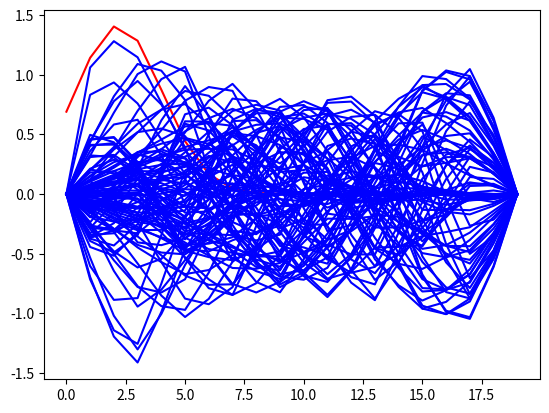

Write Python code to recreate this figure.
from time import sleep
import matplotlib.pyplot as plt
import matplotlib.animation as animation
import numpy as np
disp_m = 500 #this is mass in KeV/c^2
m = disp_m * 1000 #this is eV/c^2
HBAR = 6.582119569E-6 #this is 1e10 greater than its actual value in eV/s, but I need to scale everything up so we stay within FP precision
l = 1 #this is in nm
U = 0 #this is potential, probably needs to be turned into a matrix
Lt = 1000000 #this is in nanoseconds, and is the stepping for time
Lx = l/20 #this is the granularity of our finite-difference stepping in x
#coefficients of the matrix
Ai = (np.power(HBAR,2))/m * Lt
Bi = (-2*np.power(HBAR,2)/(m)) - (2*(np.power(Lx,2))*Lt*U) + (4*np.power(Lx,2)*1j*HBAR)
Bl = (2*np.power(HBAR,2)/(m)) + (2*(np.power(Lx,2))*Lt*U) + (4*np.power(Lx,2)*1j*HBAR) #this one is for Di
Ci = (np.power(HBAR,2))/m * Lt
n = 5 #just for the stationary state for now...
current_state = [] #holds all the psi values currently known
DArr = [] #holds the rhs of the equation
TArr = [] #linear transformation to go from each state
#We assume a sinusoidal form of psi initially
def init_psi_sinusoidal():
    for i in range (0, 20):
        #current_state.append(np.sqrt(2/l) * np.sin(n*np.pi*(Lx*i)/l))
        current_state.append(np.sqrt(2/l) * np.exp(-np.pow(((Lx*i)-0.11)/(0.13), 2)))
        DArr.append(-1)
def init_matrix():
    for i in range (0, 20):
        temp = []
        for j in range (0, 20):
            match i-j:
                case -1:
                    temp.append(Ci)
                case 0:
                    temp.append(Bi)
                case 1:
                    temp.append(Ai)
                case _:
                    temp.append(0)
        TArr.append(temp)
    #boundary conditions
    TArr[0][0] = 1
    TArr[0][1] = 0
    TArr[19][18] = 0
    TArr[19][19] = 1
init_matrix()
init_psi_sinusoidal() #yes, I did make a method I'm calling once and only once. There will be a button-y GUI eventually where this comes in handy.
CS = np.array(current_state)
DA = np.array(DArr, complex)
TA = np.array(TArr)
plt.plot(CS, color = 'red')

#These coefficients are largely the same for calculated Di, but some signs are flipped
def set_bounds():
    DA[0] = 0
    DA[19] = 0
def calc_Di():
    set_bounds()
    for i in range (1,19):
        DA[i] = (-Ai * CS[i-1]) + (Bl * CS[i]) - (Ci * CS[i+1])

def anim():
    plt.plot(CS)
ax = plt.subplot()
for k in range (1,100): #as we can see, nothing changes, which is really good and means I didn't mess up
    for j in range (1, 100):
        calc_Di()
        NS = np.linalg.solve(TA,DA) #we will have some kind of interpretation, at some point.
        CS = NS
    plt.plot(CS, color = 'blue')
